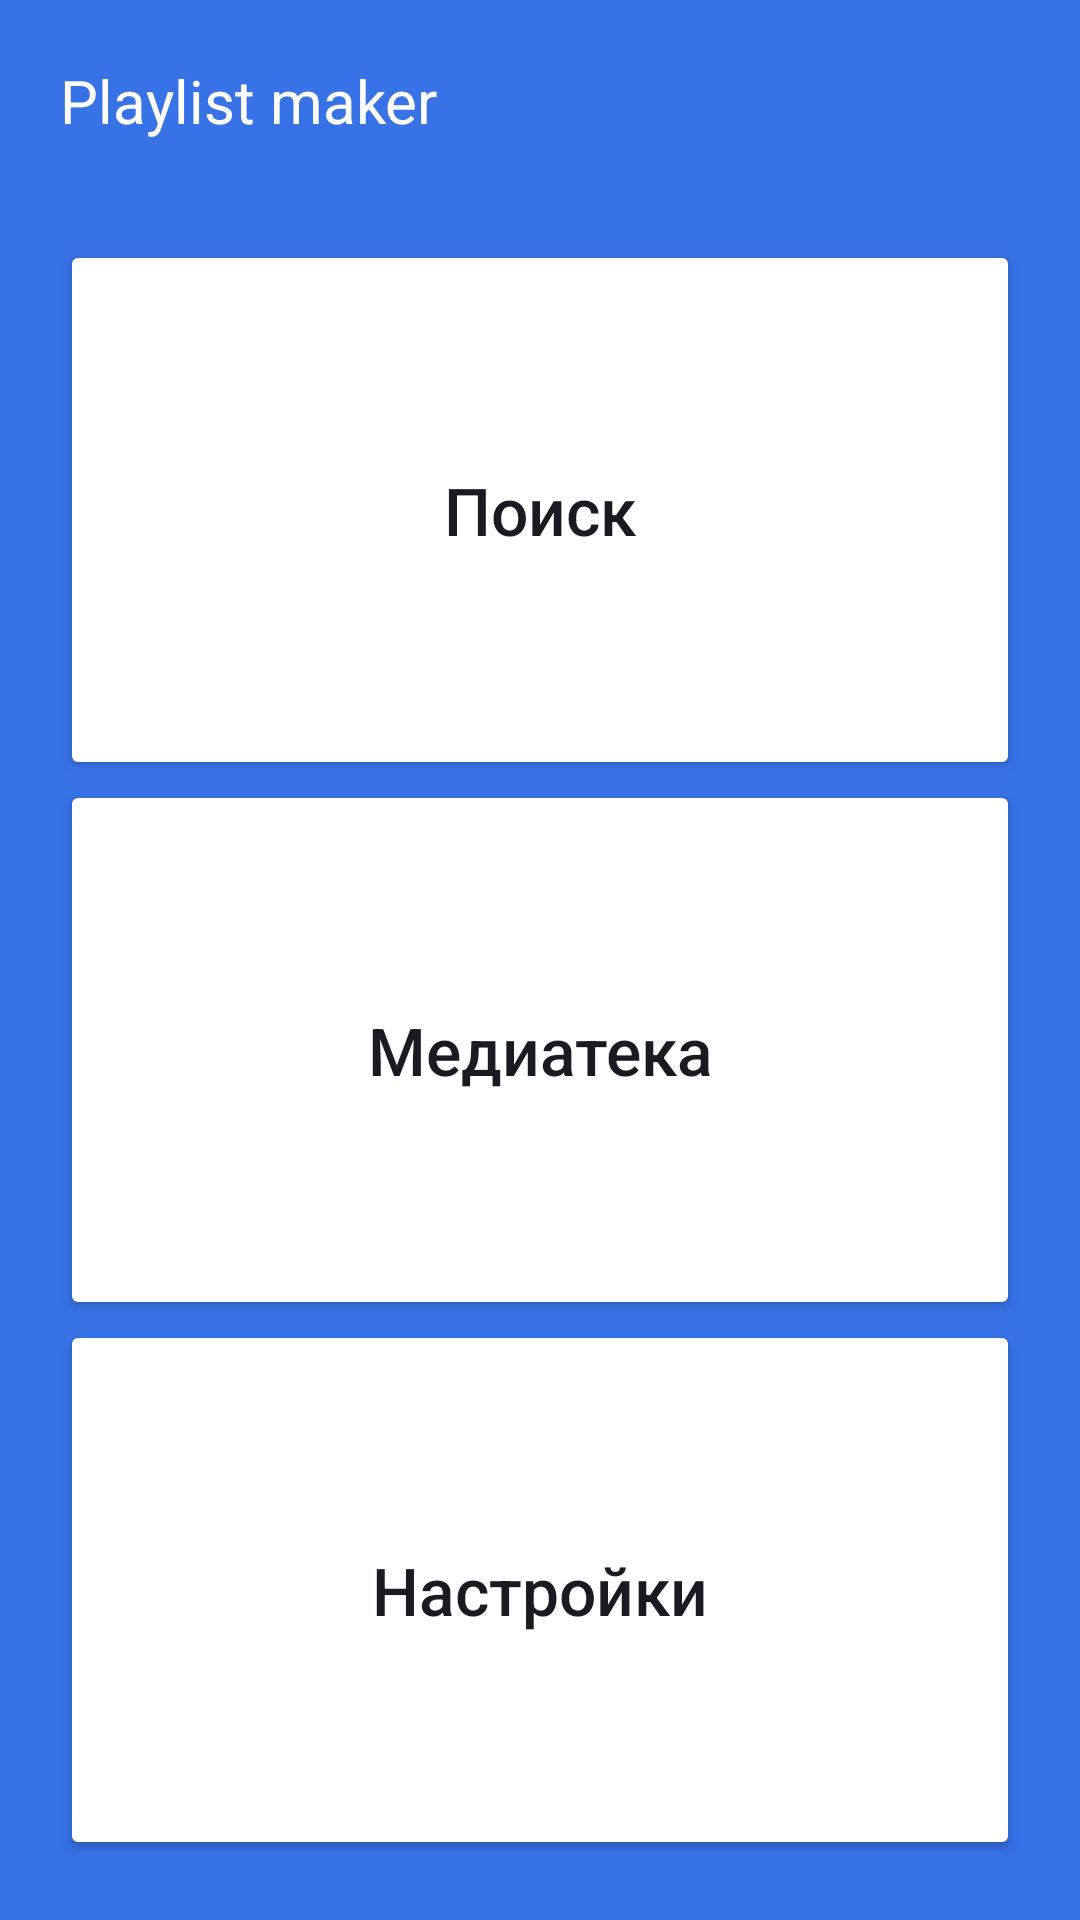

Here is an Android app screen rendered from its layout file. Give the layout XML and the strings, colors and styles it references.
<!-- AndroidManifest.xml: application theme Theme.PlaylistMaker -->
<!-- res/layout/activity_main.xml -->
<?xml version="1.0" encoding="utf-8"?>
<LinearLayout xmlns:android="http://schemas.android.com/apk/res/android"
    xmlns:app="http://schemas.android.com/apk/res-auto"
    xmlns:tools="http://schemas.android.com/tools"
    android:layout_width="match_parent"
    android:layout_height="match_parent"
    android:orientation="vertical"
    android:background="#3772E7"
    tools:context=".MainActivity"
    android:padding="20dp">

    <FrameLayout
        android:layout_width="match_parent"
        android:layout_height="wrap_content">

        <TextView
            android:layout_width="wrap_content"
            android:layout_height="wrap_content"
            android:text="Playlist maker"
            android:layout_gravity="start"
            android:textColor="#ffffff"
            android:textSize="20sp" />

    </FrameLayout>

    <LinearLayout
        android:layout_width="match_parent"
        android:layout_height="match_parent"
        android:layout_marginTop="33dp"
        android:orientation="vertical">

        <Button
            android:id="@+id/search"
            android:layout_width="match_parent"
            android:layout_height="0dp"
            android:layout_weight="1"
            android:backgroundTint="#ffffff"
            android:text="Поиск"
            app:icon="@drawable/ic_search"
            app:iconTint="#000000"
            app:iconGravity="textStart"
            android:textColor="#1A1B22"
            tools:ignore="HardcodedText"
            android:textAllCaps="false"
            android:textSize="22sp"/>

        <Button
            android:id="@+id/library"
            android:layout_width="match_parent"
            android:layout_height="0dp"
            android:layout_weight="1"
            android:backgroundTint="#ffffff"
            app:icon="@drawable/ic_library"
            app:iconTint="#000000"
            app:iconGravity="textStart"
            android:text="Медиатека"
            android:textColor="#1A1B22"
            tools:ignore="HardcodedText"
            android:textAllCaps="false"
            android:textSize="22sp"/>

        <Button
            android:id="@+id/settings"
            android:layout_width="match_parent"
            android:layout_height="0dp"
            android:layout_weight="1"
            android:backgroundTint="#ffffff"
            app:icon="@drawable/ic_settings"
            app:iconTint="#000000"
            app:iconGravity="textStart"
            android:text="Настройки"
            android:textColor="#1A1B22"
            tools:ignore="HardcodedText"
            android:textAllCaps="false"
            android:textSize="22sp"/>
    </LinearLayout>

</LinearLayout>
<!-- resources referenced by this layout -->
<resources>
  <style name="Theme.PlaylistMaker" parent="Theme.MaterialComponents.DayNight.NoActionBar">
          
          <item name="colorPrimary">@color/black</item>
          <item name="colorPrimaryVariant">@color/purple_700</item>
          <item name="colorOnPrimary">@color/white</item>
          
          <item name="colorSecondary">@color/teal_200</item>
          <item name="colorSecondaryVariant">@color/teal_700</item>
          <item name="colorOnSecondary">@color/black</item>
          
          <item name="android:statusBarColor" tools:targetApi="l">?attr/colorPrimaryVariant</item>
          
      </style>
  <color name="black">#FF000000</color>
  <color name="purple_700">#FF3700B3</color>
  <color name="white">#FFFFFFFF</color>
  <color name="teal_200">#FF03DAC5</color>
  <color name="teal_700">#FF018786</color>
</resources>
